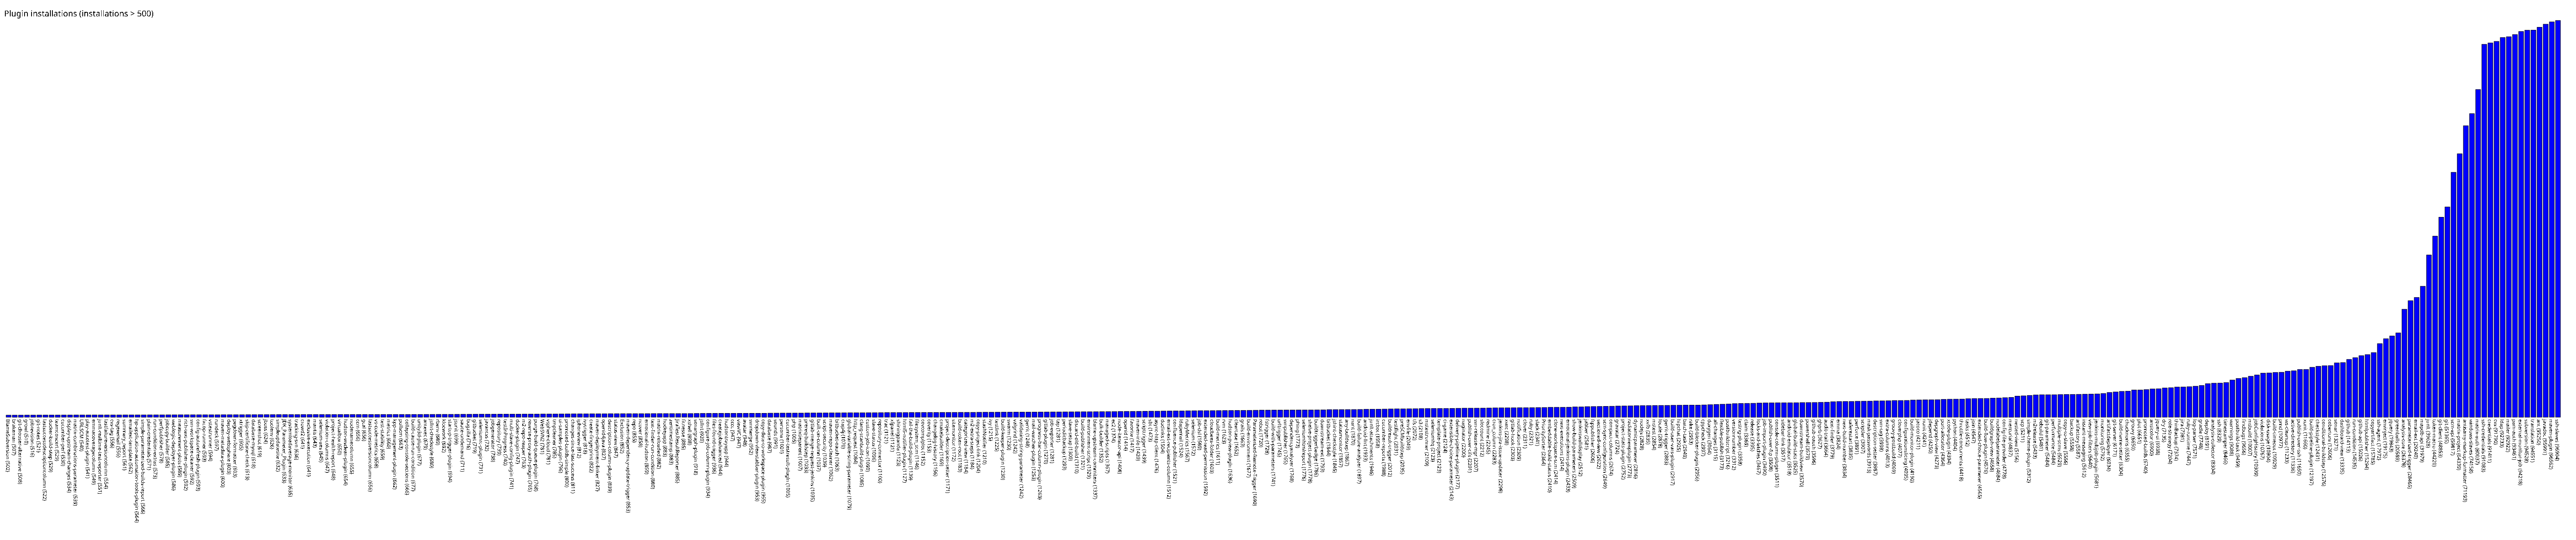

Data behind this chart, as committed beside it:
BlameSubversion, 502
brakeman, 507
git-chooser-alternative, 508
growl, 510
jobrevision, 516
git-notes, 521
lastsuccessdescriptioncolumn, 522
docker-build-step, 529
teamconcert, 529
cucumber-perf, 530
display-upstream-changes, 534
matrix-combinations-parameter, 539
URLSCM, 540
play-autotest-plugin, 541
emmacoveragecolumn, 549
junit-realtime-test-reporter, 551
lastfailureversioncolumn, 554
cvs-tag, 556
regexemail, 556
summary_report, 561
emailext-template, 562
hp-application-automation-tools-plugin, 564
simple-parameterized-builds-report, 566
plain-credentials, 571
run-condition-extras, 573
perfpublisher, 578
jobcopy-builder, 585
weblogic-deployer-plugin, 586
measurement-plots, 589
rich-text-publisher-plugin, 592
svn-workspace-cleaner, 592
config-autorefresh-plugin, 593
fxcop-runner, 593
vstestrunner, 594
rundeck, 597
maven-metadata-plugin, 600
deploy-websphere, 603
pegdown-formatter, 603
xtrigger, 605
skip-certificate-check, 613
database-mysql, 618
screenshot, 619
jboss, 624
toolenv, 626
simpleupdatesite, 632
JDK_Parameter_Plugin, 633
systemloadaverage-monitor, 635
tracking-svn, 636
crowd2, 641
exclusive-execution, 641
mantis, 643
selenium-aes, 645
violation-columns, 647
project-health-report, 648
virtualbox, 650
hudson-wsclean-plugin, 654
nodenamecolumn, 655
ccm, 656
gcal, 656
lastsuccessversioncolumn, 656
vs-code-metrics, 658
... 355 more rows
